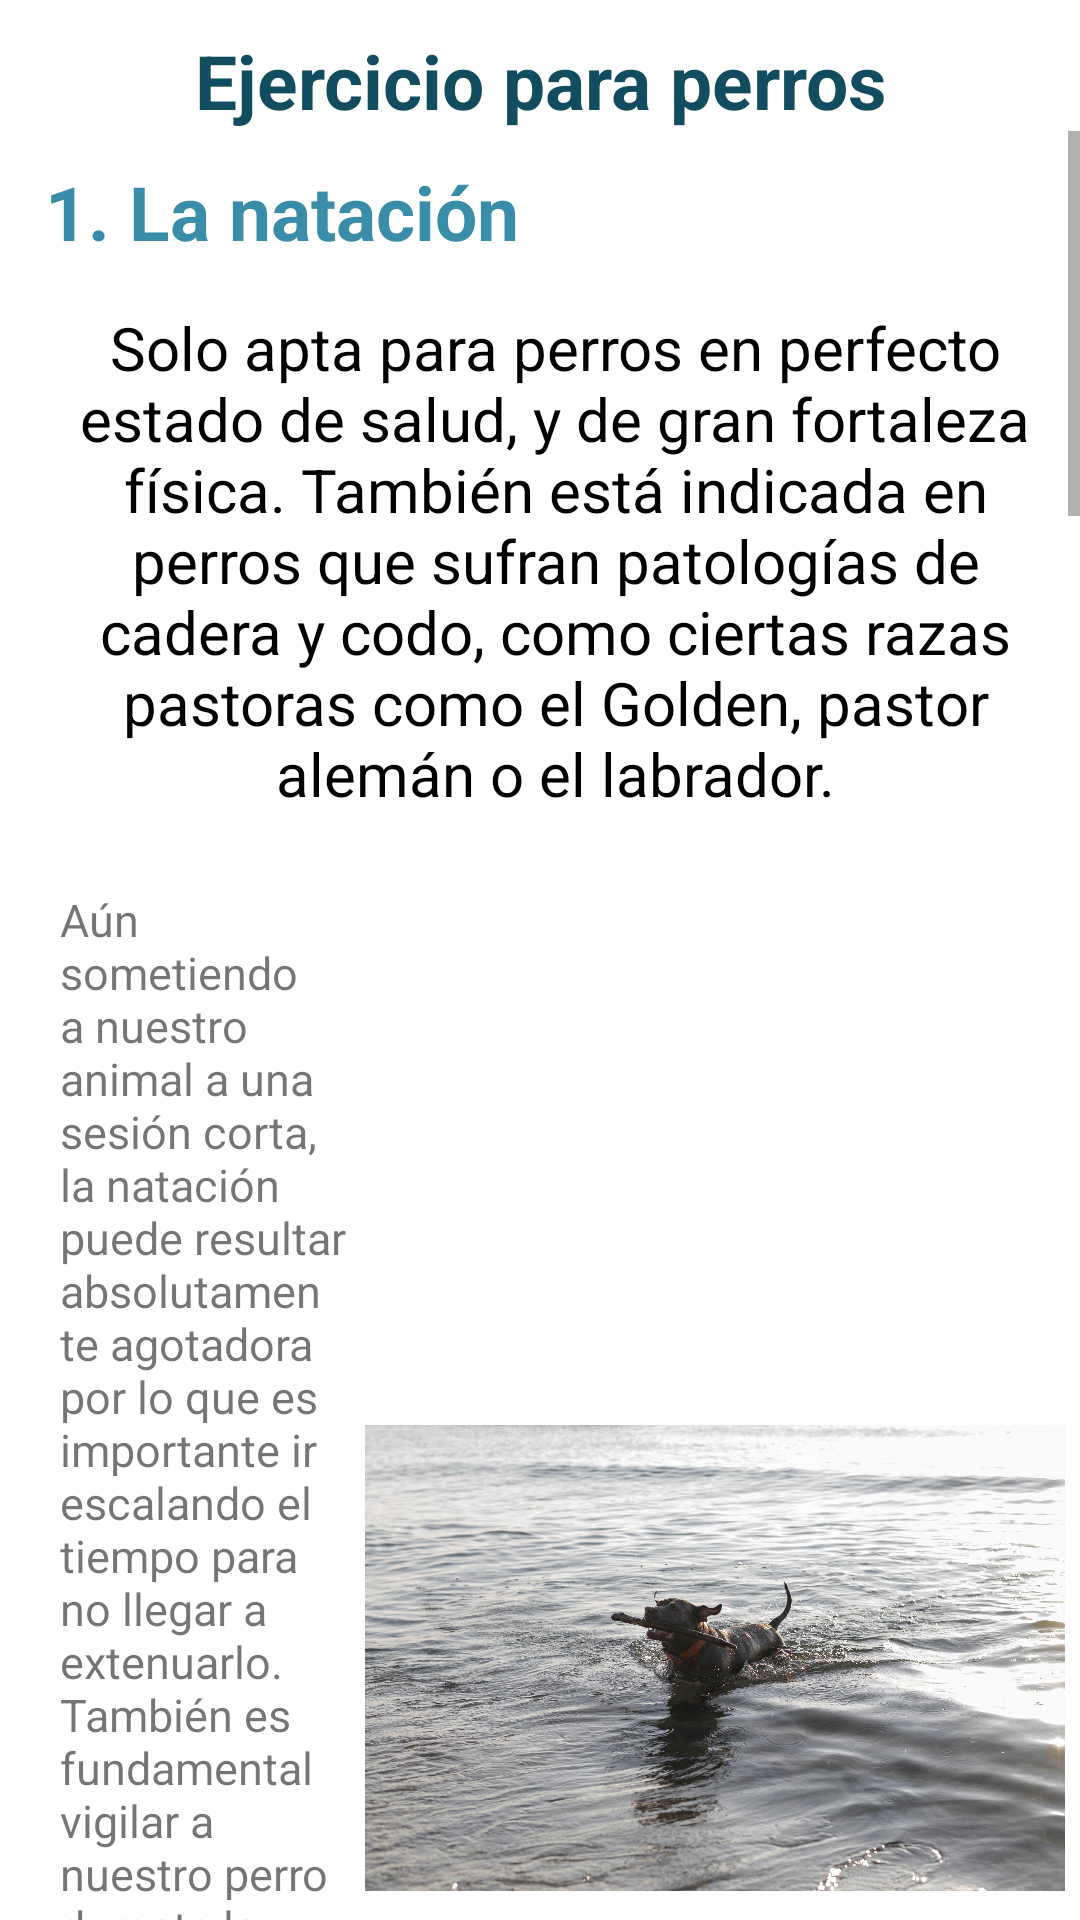

Here is an Android app screen rendered from its layout file. Give the layout XML and the strings, colors and styles it references.
<!-- AndroidManifest.xml: application theme Theme.AplicationPaw -->
<!-- res/layout/fragment_ejercicio.xml -->
<?xml version="1.0" encoding="utf-8"?>
<FrameLayout xmlns:android="http://schemas.android.com/apk/res/android"
    xmlns:tools="http://schemas.android.com/tools"
    android:layout_width="match_parent"
    android:layout_height="match_parent"
    tools:context=".views.biblioteca_views.EjercicioFragment">

    <LinearLayout
        android:layout_width="match_parent"
        android:layout_height="match_parent"
        android:orientation="vertical">

        <TextView
            android:layout_width="wrap_content"
            android:layout_height="wrap_content"
            android:layout_gravity="center"
            android:layout_marginTop="10dp"
            android:text="@string/tittleEjercicios"
            android:textAlignment="center"
            android:textColor="@color/azul"
            android:textSize="25sp"
            android:textStyle="bold" />

        <ScrollView
            android:layout_width="match_parent"
            android:layout_height="match_parent">

            <LinearLayout
                android:layout_width="match_parent"
                android:layout_height="wrap_content"
                android:orientation="vertical"
                android:padding="5dp">

                <TextView
                    android:layout_width="wrap_content"
                    android:layout_height="wrap_content"
                    android:layout_marginStart="10dp"
                    android:layout_marginTop="5dp"
                    android:text="@string/Ejercicios1"
                    android:textColor="@color/azulClaro"
                    android:textSize="25sp"
                    android:textStyle="bold" />

                <TextView
                    android:layout_width="match_parent"
                    android:layout_height="wrap_content"
                    android:layout_marginStart="10dp"
                    android:layout_marginTop="10dp"
                    android:gravity="center"
                    android:padding="5dp"
                    android:text="@string/ContextEjercicios1"
                    android:textColor="@color/black"
                    android:textSize="20sp" />

                <LinearLayout
                    android:layout_width="wrap_content"
                    android:layout_height="wrap_content"
                    android:orientation="horizontal">

                    <TextView
                        android:layout_width="0dp"
                        android:layout_height="wrap_content"
                        android:layout_marginStart="10dp"
                        android:layout_gravity="center"
                        android:layout_marginTop="10dp"
                        android:layout_weight="2"
                        android:padding="5dp"
                        android:text="@string/TextEjercicios1"
                        android:textSize="15sp" />

                    <ImageView
                        android:layout_width="0dp"
                        android:layout_height="200dp"
                        android:layout_gravity="center"
                        android:layout_weight="1"
                        android:src="@drawable/nadando" />
                </LinearLayout>


                <TextView
                    android:layout_width="wrap_content"
                    android:layout_height="wrap_content"
                    android:layout_marginStart="10dp"
                    android:layout_marginTop="10dp"
                    android:text="@string/Ejercicios2"
                    android:textColor="@color/azulClaro"
                    android:textSize="25sp"
                    android:textStyle="bold" />

                <TextView
                    android:layout_width="match_parent"
                    android:layout_height="wrap_content"
                    android:layout_marginStart="10dp"
                    android:layout_marginTop="10dp"
                    android:gravity="center"
                    android:padding="5dp"
                    android:text="@string/ContextEjercicios2"
                    android:textColor="@color/black"
                    android:textSize="20sp" />

                <LinearLayout
                    android:layout_width="wrap_content"
                    android:layout_height="wrap_content"
                    android:orientation="horizontal">
                    <ImageView
                        android:layout_width="0dp"
                        android:layout_height="200dp"
                        android:layout_gravity="center"
                        android:layout_weight="1"
                        android:src="@drawable/escaleras" />

                    <TextView
                        android:layout_width="0dp"
                        android:layout_height="wrap_content"
                        android:layout_marginStart="10dp"
                        android:layout_marginTop="10dp"
                        android:layout_gravity="center"
                        android:layout_weight="2"
                        android:padding="5dp"
                        android:text="@string/TextEjercicios2"
                        android:textSize="15sp" />


                </LinearLayout>

                <TextView
                    android:layout_width="wrap_content"
                    android:layout_height="wrap_content"
                    android:layout_marginStart="10dp"
                    android:layout_marginTop="10dp"
                    android:text="@string/Ejercicios3"
                    android:textColor="@color/azulClaro"
                    android:textSize="25sp"
                    android:textStyle="bold" />

                <TextView
                    android:layout_width="match_parent"
                    android:layout_height="wrap_content"
                    android:layout_marginStart="10dp"
                    android:layout_marginTop="10dp"
                    android:gravity="center"
                    android:padding="5dp"
                    android:text="@string/ContextEjercicios3"
                    android:textColor="@color/black"
                    android:textSize="20sp" />

                <LinearLayout
                    android:layout_width="wrap_content"
                    android:layout_height="wrap_content"
                    android:orientation="horizontal">

                    <TextView
                        android:layout_width="0dp"
                        android:layout_height="wrap_content"
                        android:layout_gravity="center"
                        android:layout_marginStart="10dp"
                        android:gravity="center"
                        android:layout_marginTop="10dp"
                        android:layout_weight="2"
                        android:padding="5dp"
                        android:text="@string/TextEjercicios3"
                        android:textSize="15sp" />

                    <ImageView
                        android:layout_width="0dp"
                        android:layout_height="200dp"
                        android:layout_gravity="center"
                        android:layout_weight="1"
                        android:src="@drawable/paseando" />
                </LinearLayout>

                <TextView
                    android:layout_width="wrap_content"
                    android:layout_height="wrap_content"
                    android:layout_marginStart="10dp"
                    android:layout_marginTop="10dp"
                    android:text="@string/_4_agilidad"
                    android:textColor="@color/azulClaro"
                    android:textSize="25sp"
                    android:textStyle="bold" />

                <TextView
                    android:layout_width="match_parent"
                    android:layout_height="wrap_content"
                    android:layout_marginStart="10dp"
                    android:layout_marginTop="10dp"
                    android:gravity="center"
                    android:padding="5dp"
                    android:text="@string/ContextEjercicios4"
                    android:textColor="@color/black"
                    android:textSize="20sp" />

                <LinearLayout
                    android:layout_width="wrap_content"
                    android:layout_height="wrap_content"
                    android:orientation="horizontal">
                    <ImageView
                        android:layout_width="0dp"
                        android:layout_height="200dp"
                        android:layout_gravity="center"
                        android:layout_weight="1"
                        android:src="@drawable/agilidad" />

                    <TextView
                        android:layout_width="0dp"
                        android:layout_height="wrap_content"
                        android:layout_gravity="center"
                        android:layout_marginStart="10dp"
                        android:layout_marginTop="10dp"
                        android:layout_weight="2"
                        android:padding="5dp"
                        android:text="@string/TextEjercicios4"
                        android:textSize="15sp" />


                </LinearLayout>

            </LinearLayout>


        </ScrollView>

    </LinearLayout>

</FrameLayout>
<!-- resources referenced by this layout -->
<resources>
  <color name="azul">#124C5F</color>
  <color name="azulClaro">#3A8DA8</color>
  <color name="black">#FF000000</color>
  <!-- drawable agilidad: jpg bitmap (drawable, 150309 bytes) -->
  <!-- drawable escaleras: jpg bitmap (drawable, 94722 bytes) -->
  <!-- drawable nadando: jpg bitmap (drawable, 713864 bytes) -->
  <!-- drawable paseando: jpeg bitmap (drawable, 185367 bytes) -->
  <string name="ContextEjercicios1">Solo apta para perros en perfecto estado de salud, y de gran fortaleza física. También está indicada en perros que sufran patologías de cadera y codo, como ciertas razas pastoras como el Golden, pastor alemán o el labrador.</string>
  <string name="ContextEjercicios2">¡Un ejercicio para perros en casa que, quizás, nunca se nos ha ocurrido! No solo nos referimos a subir y bajar escalones, que también es positivo aunque puede ser un ejercicio intenso. Nos referimos a utilizar la escalera como gimnasio perruno.</string>
  <string name="ContextEjercicios3">Para que podamos considerarlo ejercicio, es fundamental que lo realicemos a buen paso y de forma enérgica.</string>
  <string name="ContextEjercicios4">cuentan con pruebas que resultan divertidas para los perros: rampas, obstáculos que han de ser saltados, túneles o postes para realizar slalom son algunas de las pruebas clave</string>
  <string name="Ejercicios1">1. La natación</string>
  <string name="Ejercicios2">2. Las escaleras</string>
  <string name="Ejercicios3">3. Salir a pasear</string>
  <string name="TextEjercicios1">Aún sometiendo a nuestro animal a una sesión corta, la natación puede resultar absolutamente agotadora por lo que es importante ir escalando el tiempo para no llegar a extenuarlo. También es fundamental vigilar a nuestro perro durante la actividad, y hacer pequeñas pausas. Se puede combinar con tirar un juguete y que lo traiga de vuelta.</string>
  <string name="TextEjercicios2">¿Cómo? Colocando las patas delanteras de nuestro perro dos escalones por encima de las traseras, y manteniendo esa postura durante un minuto. Repitiendo esta actividad, estaremos fortaleciendo los cuartos traseros del animal.</string>
  <string name="TextEjercicios3">Solo de esta manera surtirá efecto en nuestro animal. También es importante que tengan una duración de al menos 20 minutos. Dado que podemos adecuar la intensidad del ejercicio, nada como comenzar con paseos más lentos para ir incrementando paulatinamente la velocidad.</string>
  <string name="TextEjercicios4">siempre han de ser mayores de 18 meses y es recomendable contar con el visto bueno de su veterinario para hacerlo, también tiene beneficios para sus dueños. Porque practicar en un circuito de Agility favorece la obediencia de nuestro perro, además de mejorar la comunicación con él gracias al hecho de que tendremos que hacer ejercicio con él.</string>
  <string name="_4_agilidad">4. Agilidad</string>
  <string name="tittleEjercicios">Ejercicio para perros</string>
  <style name="Theme.AplicationPaw" parent="Theme.MaterialComponents.DayNight.DarkActionBar">
          
          <item name="colorPrimary">@color/azul</item>
          <item name="colorPrimaryVariant">@color/purple_700</item>
          <item name="colorOnPrimary">@color/white</item>
          
          <item name="colorSecondary">@color/teal_200</item>
          <item name="colorSecondaryVariant">@color/teal_700</item>
          <item name="colorOnSecondary">@color/black</item>
          
          <item name="android:statusBarColor">@color/azul</item>
          
      </style>
  <color name="purple_700">#FF3700B3</color>
  <color name="white">#FFFFFFFF</color>
  <color name="teal_200">#FF03DAC5</color>
  <color name="teal_700">#FF018786</color>
</resources>
